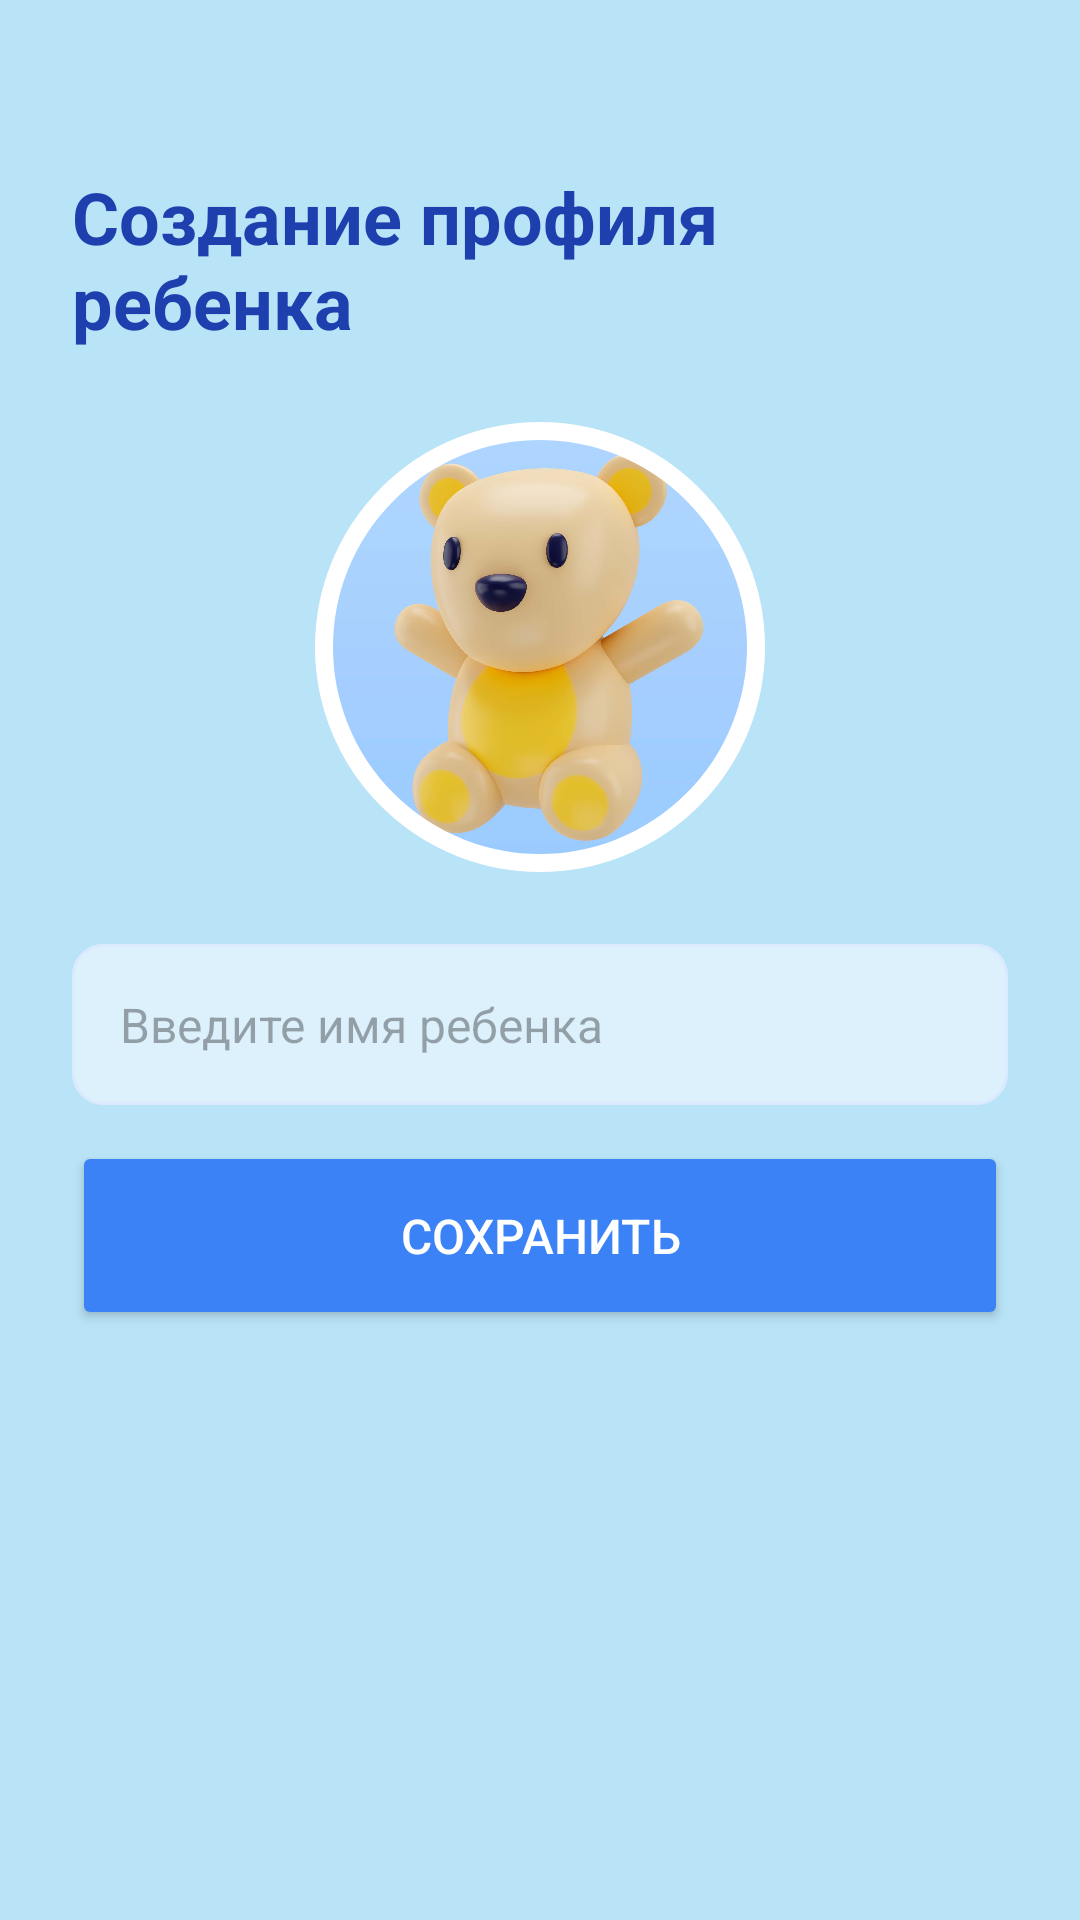

Reconstruct the res/layout file that produces this screen, plus the resources it refers to.
<!-- AndroidManifest.xml: application theme Theme.SafeWatchApp -->
<!-- res/layout/fragment_add_child_profile.xml -->
<?xml version="1.0" encoding="utf-8"?>
<androidx.constraintlayout.widget.ConstraintLayout
    xmlns:android="http://schemas.android.com/apk/res/android"
    xmlns:app="http://schemas.android.com/apk/res-auto"
    android:layout_width="match_parent"
    android:layout_height="match_parent"
    android:padding="24dp"
    android:background="@color/primaryBackgroundBlue">

    
    <TextView
        android:id="@+id/titleTextView"
        android:layout_width="wrap_content"
        android:layout_height="wrap_content"
        android:text="@string/creating_child_profile_btn"
        android:textSize="24sp"
        android:textStyle="bold"
        android:textColor="@color/primaryTextBlue"
        app:layout_constraintTop_toTopOf="parent"
        app:layout_constraintStart_toStartOf="parent"
        app:layout_constraintEnd_toEndOf="parent"
        android:layout_marginTop="32dp"/>

    
    <com.google.android.material.imageview.ShapeableImageView
        android:id="@+id/avatarImageView"
        android:layout_width="150dp"
        android:layout_height="150dp"
        android:padding="3dp"
        android:src="@drawable/ic_default_photo"
        android:scaleType="centerCrop"
        android:layout_marginTop="24dp"
        app:shapeAppearanceOverlay="@style/circular"
        app:layout_constraintTop_toBottomOf="@id/titleTextView"
        app:layout_constraintStart_toStartOf="parent"
        app:layout_constraintEnd_toEndOf="parent"
        android:backgroundTint="@color/gray"
        android:contentDescription="@string/avatar_child"
        app:strokeColor="@color/white"
        app:strokeWidth="6dp"/>

    
    <ImageView
        android:id="@+id/cameraIcon"
        android:layout_width="36dp"
        android:layout_height="36dp"
        android:src="@drawable/ic_editing"
        android:background="@drawable/circle_background"
        android:padding="8dp"
        app:layout_constraintBottom_toBottomOf="@id/avatarImageView"
        app:layout_constraintEnd_toEndOf="@id/avatarImageView"
        android:layout_margin="4dp"/>

    
    <EditText
        android:id="@+id/childNameEditText"
        android:layout_width="0dp"
        android:layout_height="wrap_content"
        android:hint="Введите имя ребенка"
        android:padding="16dp"
        android:background="@drawable/rounded_edittext"
        android:textColor="@android:color/black"
        android:textSize="16sp"
        app:layout_constraintTop_toBottomOf="@id/avatarImageView"
        app:layout_constraintStart_toStartOf="parent"
        app:layout_constraintEnd_toEndOf="parent"
        android:layout_marginTop="24dp"/>

    
    <Button
        android:id="@+id/confirmButton"
        android:layout_width="match_parent"
        android:layout_height="63dp"
        android:layout_marginTop="12dp"
        android:backgroundTint="@color/primaryButtonBlue"
        android:text="Сохранить"
        android:textColor="@android:color/white"
        app:cornerRadius="8dp"
        android:textSize="16sp"
        app:layout_constraintEnd_toEndOf="parent"
        app:layout_constraintStart_toStartOf="parent"
        app:layout_constraintTop_toBottomOf="@id/childNameEditText" />

</androidx.constraintlayout.widget.ConstraintLayout>
<!-- resources referenced by this layout -->
<resources>
  <color name="gray">#A9A9A9</color>
  <color name="primaryBackgroundBlue">#B9E3F7</color>
  <color name="primaryButtonBlue">#3B82F6</color>
  <color name="primaryTextBlue">#1E40AF</color>
  <color name="white">#FFFFFFFF</color>
  <!-- drawable ic_default_photo: jpg bitmap (drawable, 61328 bytes) -->
  <!-- drawable rounded_edittext (drawable) -->
  <?xml version="1.0" encoding="utf-8"?>
  <shape xmlns:android="http://schemas.android.com/apk/res/android">
      <solid android:color="@color/primaryEditText"/>
      <corners android:radius="10dp"/>
      <stroke
          android:width="1dp"
      android:color="#DBEAFE"/>
  </shape>
  <string name="avatar_child">Аватар ребенка</string>
  <string name="creating_child_profile_btn">Создание профиля ребенка</string>
  <style name="circular">
          <item name="cornerSize">50%</item>
      </style>
  <style name="Theme.SafeWatchApp" parent="Base.Theme.SafeWatchApp" />
  <color name="primaryEditText">#80FFFFFF</color>
  <style name="Base.Theme.SafeWatchApp" parent="Theme.Material3.DayNight.NoActionBar">
          
          
      </style>
</resources>
